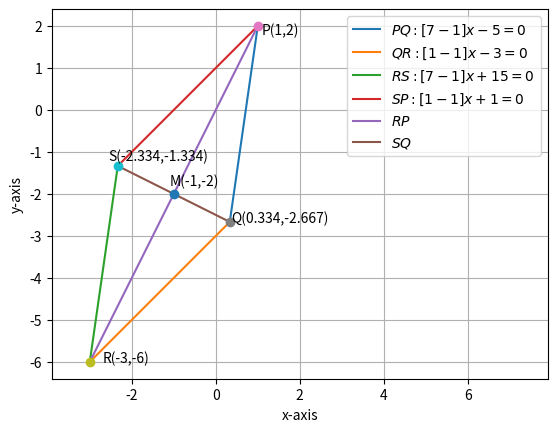

This chart was generated by the following Python code:
import numpy as np
import matplotlib.pyplot as plt

#Finding the point P
A = np.linalg.inv(np.array([[1,-1],[7,-1]]))
B = np.array([-1,5])
P = np.matmul(A,B)
print("The coordinates of P in the matrix form is : ",P)
#Midpoint=M   
M = np.array([-1,-2])
#Finding the point R
R = 2*M - P

#Finding the point of intersection of PQ and QS

def dir_vec(AB):
    return np.matmul(AB,dvec)
def norm_vec(AB):
    return np.matmul(omat,np.matmul(AB,dvec))

PR = np.vstack((P,R)).T
dvec = np.array([-1,1])
omat = np.array([[0,1],[-1,0]])
m1 = dir_vec(PR)
m2 = np.array([7,-1])
X = np.vstack((m1,m2))
p = np.zeros(2)
p[0] = m1[0]*M[0] + m1[1]*M[1]
p[1] = m2[0]*P[0] + m2[1]*P[1]
Q = np.matmul(np.linalg.inv(X),p)
print("The coordinates of Q in the matrix form is : ",Q)

print("The coordinates of R in the matrix form is : ",R)

#Finding the point of intersection of PS and SR
MQ = np.vstack((M,Q)).T
n1 = norm_vec(MQ)
n2 = np.array([1,-1])
Y = np.vstack((n1,n2))
q = np.zeros(2)
q[0] = n1[0]*M[0] + n1[1]*M[1]
q[1] = n2[0]*P[0] + n2[1]*P[1]
S = np.matmul(np.linalg.inv(Y),q)
print("The coordinates of S in the matrix form is : ",S)


#Drawing the diagram:

len = 10
lam_1 = np.linspace(0,1,len)

x_PQ = np.zeros((2,10))
x_QR = np.zeros((2,10))
x_RS = np.zeros((2,10))
x_SP = np.zeros((2,10))
x_RP = np.zeros((2,10))
x_SQ = np.zeros((2,10))
for i in range(len):
    temp1 = P + lam_1[i]*(Q-P)
    x_PQ[:,i] = temp1.T
    temp2 = Q + lam_1[i]*(R-Q)
    x_QR[:,i] = temp2.T
    temp3 = R + lam_1[i]*(S-R)
    x_RS[:,i] = temp3.T
    temp4 = S + lam_1[i]*(P-S)
    x_SP[:,i] = temp4.T
    temp5 = P + lam_1[i]*(R-P)
    x_RP[:,i] = temp5.T
    temp6 = S + lam_1[i]*(Q-S)
    x_SQ[:,i] = temp6.T
    
    
plt.plot(x_PQ[0,:],x_PQ[1,:],label = '$PQ:[ 7 -1]x - 5 = 0$')
plt.plot(x_QR[0,:],x_QR[1,:],label = '$QR:[1 -1]x - 3 = 0$')
plt.plot(x_RS[0,:],x_RS[1,:],label = '$RS:[7 -1]x + 15 = 0$')
plt.plot(x_SP[0,:],x_SP[1,:],label = '$SP:[1 -1]x + 1 = 0$')
plt.plot(x_RP[0,:],x_RP[1,:],label = '$RP$')
plt.plot(x_SQ[0,:],x_SQ[1,:],label = '$SQ$')


plt.plot(P[0],P[1],'o')
plt.plot(Q[0],Q[1],'o')
plt.plot(R[0],R[1],'o')
plt.plot(S[0],S[1],'o')
plt.plot(M[0],M[1],'o')



plt.text(P[0]*(1+0.1),P[1]*(1-0.1),'P(1,2)')

plt.text(Q[0]*(1+0.1),Q[1]*(1),'Q(0.334,-2.667)')

plt.text(R[0]*(1-0.1),R[1]*(1),'R(-3,-6)')

plt.text(S[0]*(1+0.1),S[1]*(1-0.1),'S(-2.334,-1.334)')

plt.text(M[0]*(1+0.1),M[1]*(1-0.1),'M(-1,-2)')

plt.axis('equal')

plt.legend(loc ='best')

plt.xlim(-8,12)
plt.xlabel('x-axis')
plt.ylabel('y-axis')
plt.grid()

plt.show()